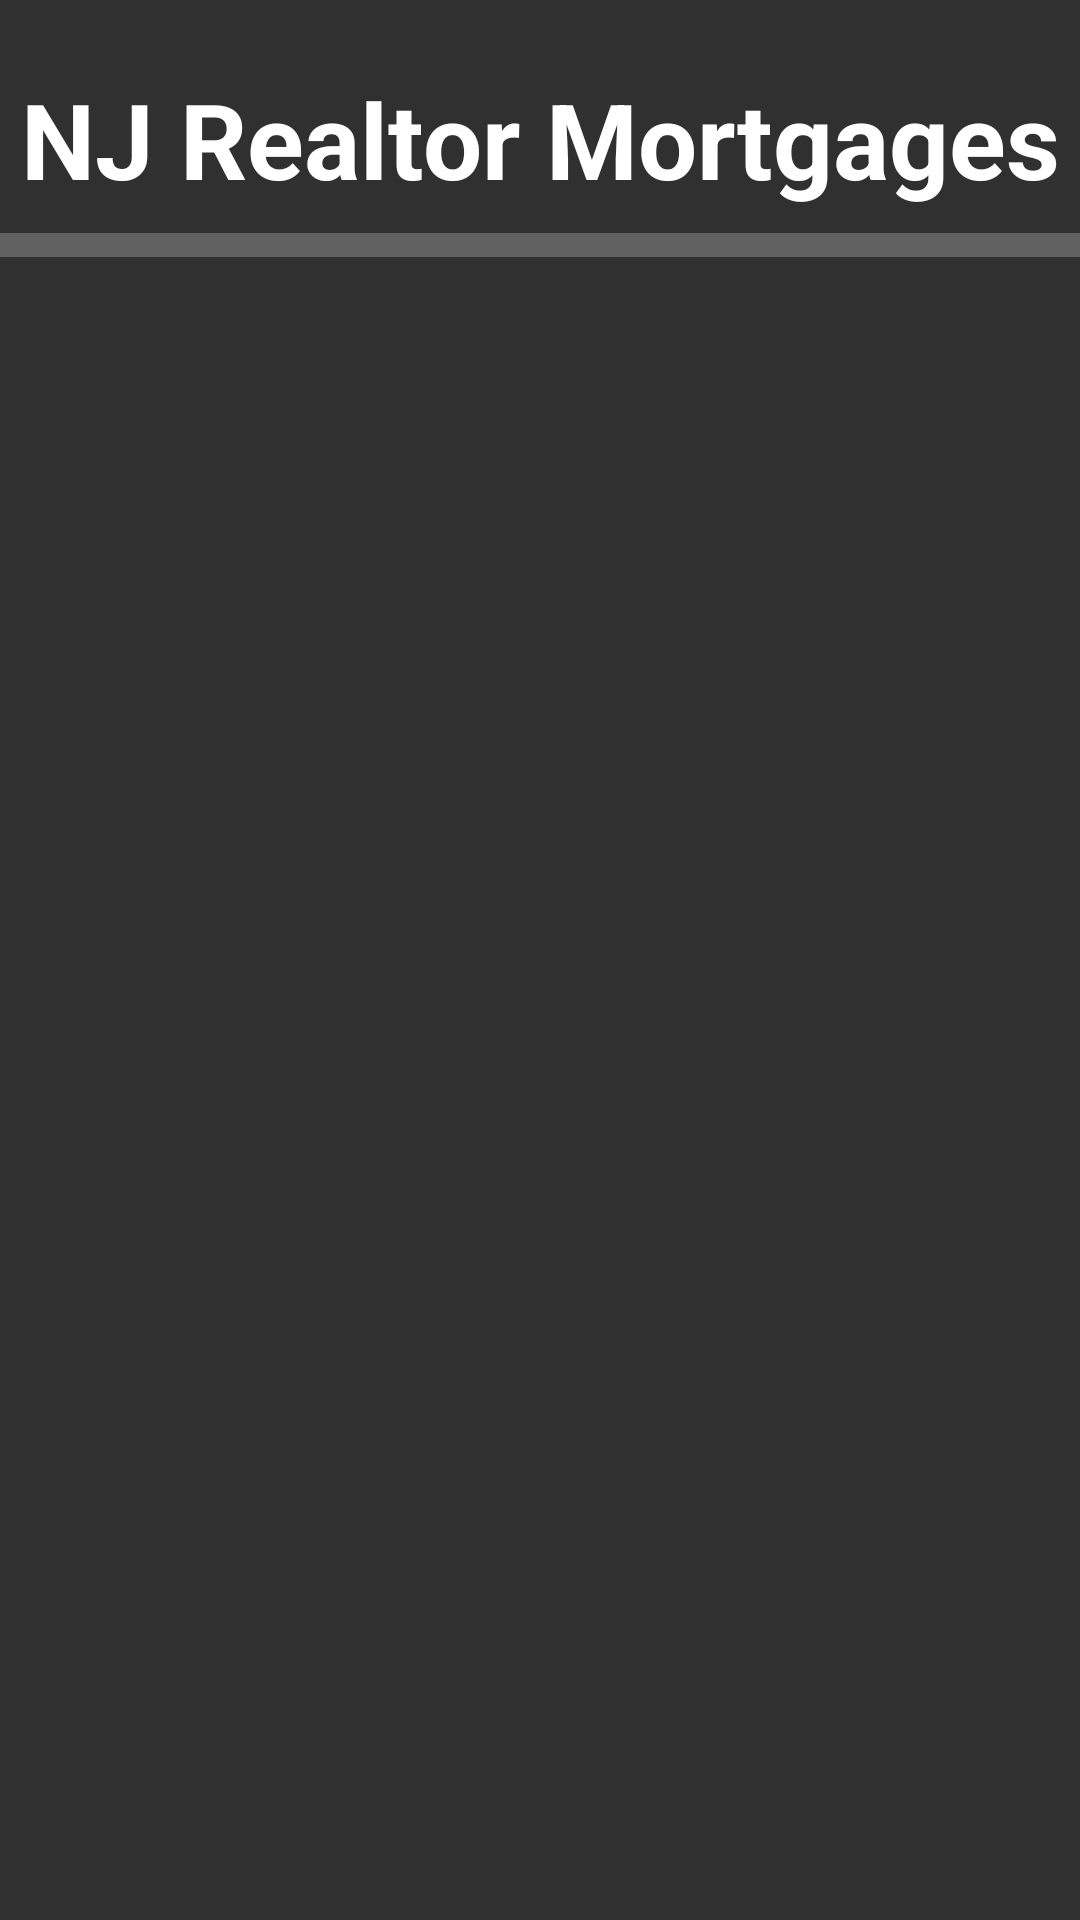

Produce the Android XML layout that renders to this screen, including the resource entries it uses.
<!-- AndroidManifest.xml: application theme Theme.AppCompat.NoActionBar -->
<!-- res/layout/activity_mortgages.xml -->
<?xml version="1.0" encoding="utf-8"?>
<LinearLayout

    xmlns:android="http://schemas.android.com/apk/res/android"
    xmlns:tools="http://schemas.android.com/tools"
    android:layout_width="match_parent"
    android:layout_height="match_parent"
    android:scrollbars="none"
    android:orientation="vertical"
    xmlns:app="http://schemas.android.com/apk/res-auto"
    android:fillViewport="true">

    <TextView
        android:layout_width="match_parent"
        android:layout_height="wrap_content"
        android:layout_marginTop="23dp"
        android:text="NJ Realtor Mortgages"
        android:textStyle="bold"
        android:textColor="@color/White"
        android:textSize="35dp"
        android:gravity="center"/>

    <View
        android:layout_width="match_parent"
        android:layout_height="8dp"
        android:background="@color/Gray_08"
        android:layout_marginTop="8dp"/>

</LinearLayout>
<!-- resources referenced by this layout -->
<resources>
  <color name="Gray_08">#616161</color>
  <color name="White">#FFFFFF</color>
</resources>
